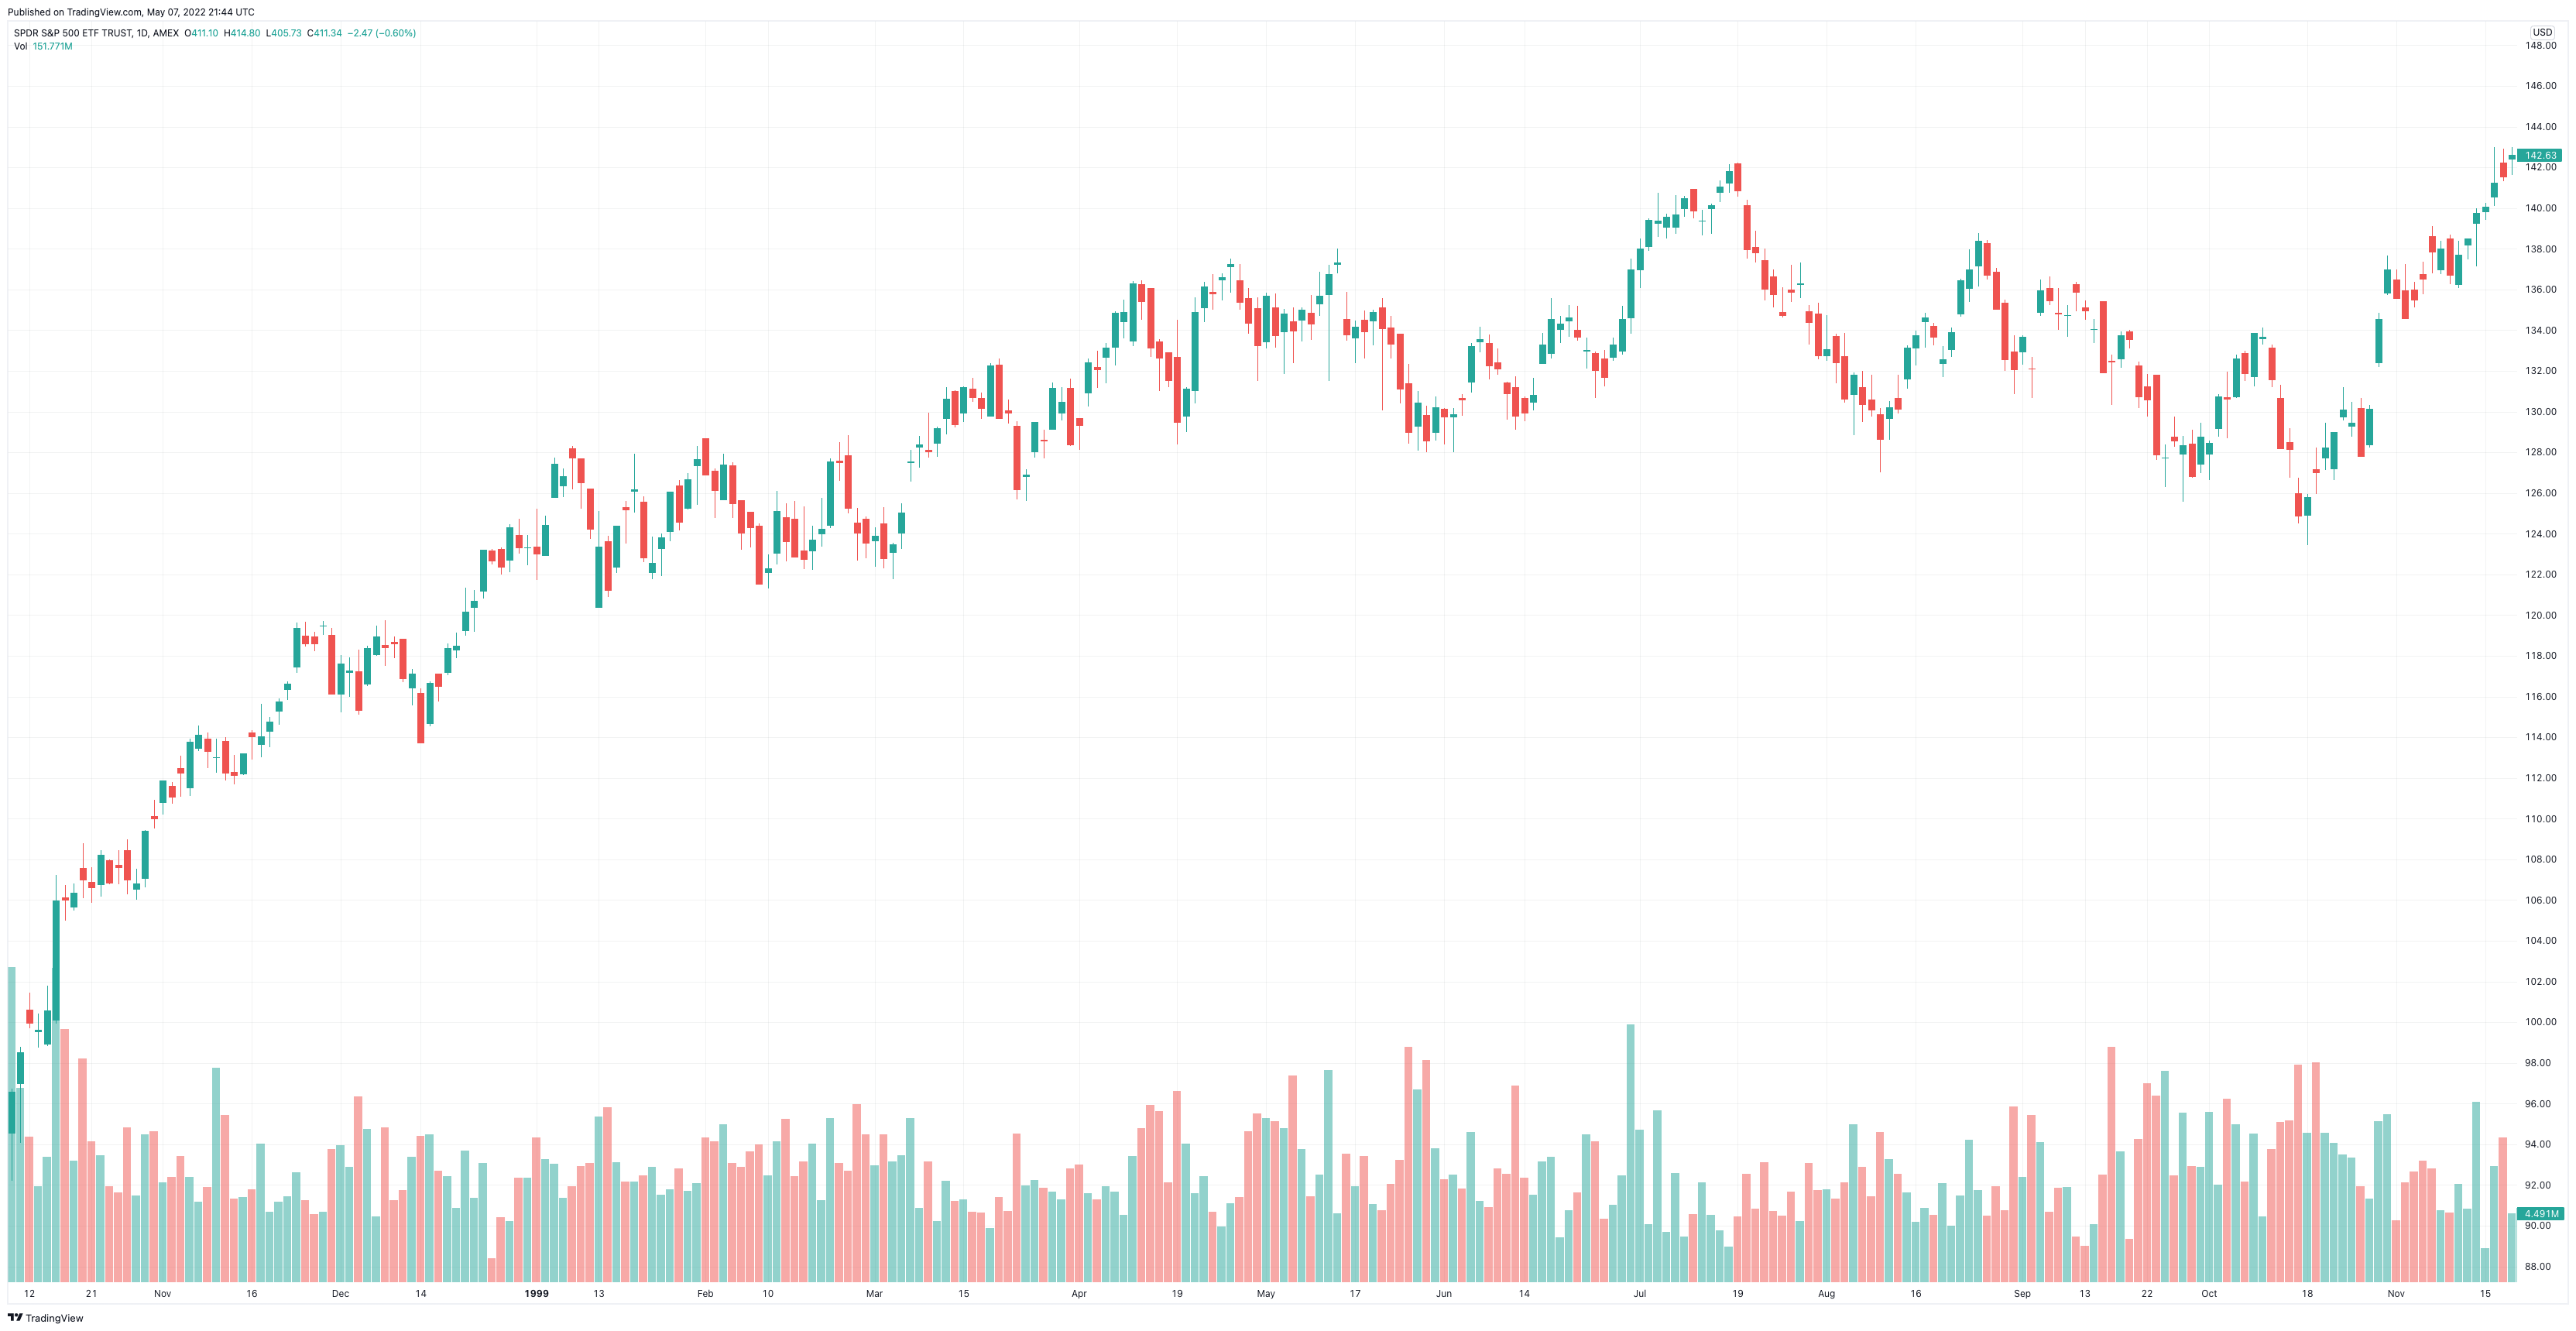

Data behind this chart, as committed beside it:
Date, Open, High, Low, Close, Adj Close, Volume
1998-10-08, 94.56, 96.75, 92.22, 96.59, 63.24, 20625000
1998-10-09, 97, 98.78, 94.06, 98.53, 64.5, 12708500
1998-10-12, 100.6, 101.4, 99.69, 99.97, 65.44, 9508500
1998-10-13, 99.56, 100.4, 98.75, 99.62, 65.22, 6256800
1998-10-14, 98.94, 101.8, 98.84, 100.6, 65.83, 8176900
1998-10-15, 100.1, 107.2, 99.94, 106, 69.37, 20541100
1998-10-16, 106.1, 106.8, 105, 106, 69.39, 16573900
1998-10-19, 105.7, 106.8, 105.5, 106.4, 69.64, 7915900
1998-10-20, 107.6, 108.8, 106.1, 107, 70.05, 14611600
1998-10-21, 106.9, 107.6, 105.9, 106.6, 69.8, 9178400
1998-10-22, 106.8, 108.5, 106.2, 108.2, 70.85, 8277500
1998-10-23, 108, 108, 106.8, 106.8, 69.95, 6237200
1998-10-26, 107.7, 108.5, 106.8, 107.6, 70.46, 5838600
1998-10-27, 108.4, 109, 106.3, 107, 70.05, 10089700
1998-10-28, 106.6, 107.5, 106, 106.8, 69.93, 5650600
1998-10-29, 107.1, 109.4, 106.6, 109.4, 71.62, 9625600
1998-10-30, 110.1, 110.9, 109.5, 110, 72.01, 9872800
1998-11-02, 110.8, 111.9, 110.2, 111.9, 73.24, 6501400
1998-11-03, 111.6, 111.8, 110.8, 111.1, 72.71, 6866000
1998-11-04, 112.5, 113.1, 111.1, 112.2, 73.48, 8233600
1998-11-05, 111.5, 113.9, 111.1, 113.8, 74.49, 6841500
1998-11-06, 113.5, 114.6, 113.3, 114.1, 74.71, 5224800
1998-11-09, 113.9, 114.2, 112.5, 113.3, 74.18, 6188700
1998-11-10, 113, 113.9, 112.2, 113, 73.98, 14015200
1998-11-11, 113.8, 114, 111.9, 112.2, 73.48, 10922400
1998-11-12, 112.3, 113.1, 111.7, 112.1, 73.4, 5457400
1998-11-13, 112.2, 113.2, 112.1, 113.2, 74.12, 5524600
1998-11-16, 114.2, 114.4, 112.9, 114.1, 74.67, 6023700
1998-11-17, 113.7, 115.6, 113, 114.1, 74.67, 9058900
1998-11-18, 114.3, 115, 113.5, 114.8, 75.12, 4567700
1998-11-19, 115.3, 115.9, 114.6, 115.8, 75.78, 5249300
1998-11-20, 116.4, 116.8, 115.8, 116.6, 76.35, 5562000
1998-11-23, 117.5, 119.6, 117.2, 119.4, 78.15, 7151300
1998-11-24, 119, 119.7, 118.5, 118.6, 77.66, 5323700
1998-11-25, 118.9, 119.2, 118.2, 118.6, 77.66, 4393500
1998-11-27, 119.5, 119.7, 119, 119.5, 78.23, 4557900
1998-11-30, 119, 119.4, 116.1, 116.1, 76.02, 8705400
1998-12-01, 116.1, 118, 115.2, 117.6, 77, 8950600
1998-12-02, 117.2, 117.9, 116, 117.3, 76.78, 7495500
1998-12-03, 117.2, 118.3, 115.1, 115.3, 75.51, 12145300
1998-12-04, 116.6, 118.5, 116.5, 118.4, 77.49, 10339500
1998-12-07, 118.1, 119.5, 118, 118.9, 77.86, 4290000
1998-12-08, 118.5, 119.8, 117.5, 118.4, 77.51, 10102600
1998-12-09, 118.7, 119, 117.9, 118.6, 77.66, 5327900
1998-12-10, 118.8, 118.8, 116.7, 116.9, 76.52, 5966600
1998-12-11, 116.4, 117.3, 115.6, 117.1, 76.68, 8198200
1998-12-14, 116.2, 116.4, 113.8, 113.8, 74.47, 9521400
1998-12-15, 114.7, 116.8, 114.5, 116.7, 76.39, 9631500
1998-12-16, 117.1, 117.1, 115.8, 116.5, 76.29, 7260000
1998-12-17, 117.2, 118.6, 117, 118.4, 77.5, 6914700
1998-12-18, 118.3, 119.1, 117.9, 118.5, 77.83, 4802400
1998-12-21, 119.2, 121.3, 119, 120.2, 78.92, 8580700
1998-12-22, 120.4, 121.2, 119.2, 120.7, 79.27, 5461100
1998-12-23, 121.2, 123.2, 120.8, 123.2, 80.93, 7791000
1998-12-24, 123.2, 123.2, 122.5, 122.7, 80.58, 1507100
1998-12-28, 123.2, 123.3, 122, 122.4, 80.38, 4203600
1998-12-29, 122.7, 124.5, 122.1, 124.3, 81.65, 3935800
1998-12-30, 123.9, 124.8, 123, 123.3, 81, 6810700
1998-12-31, 123.3, 123.9, 122.5, 123.3, 81, 6790500
1999-01-04, 123.4, 125.2, 121.7, 123, 80.81, 9450400
... 221 more rows
